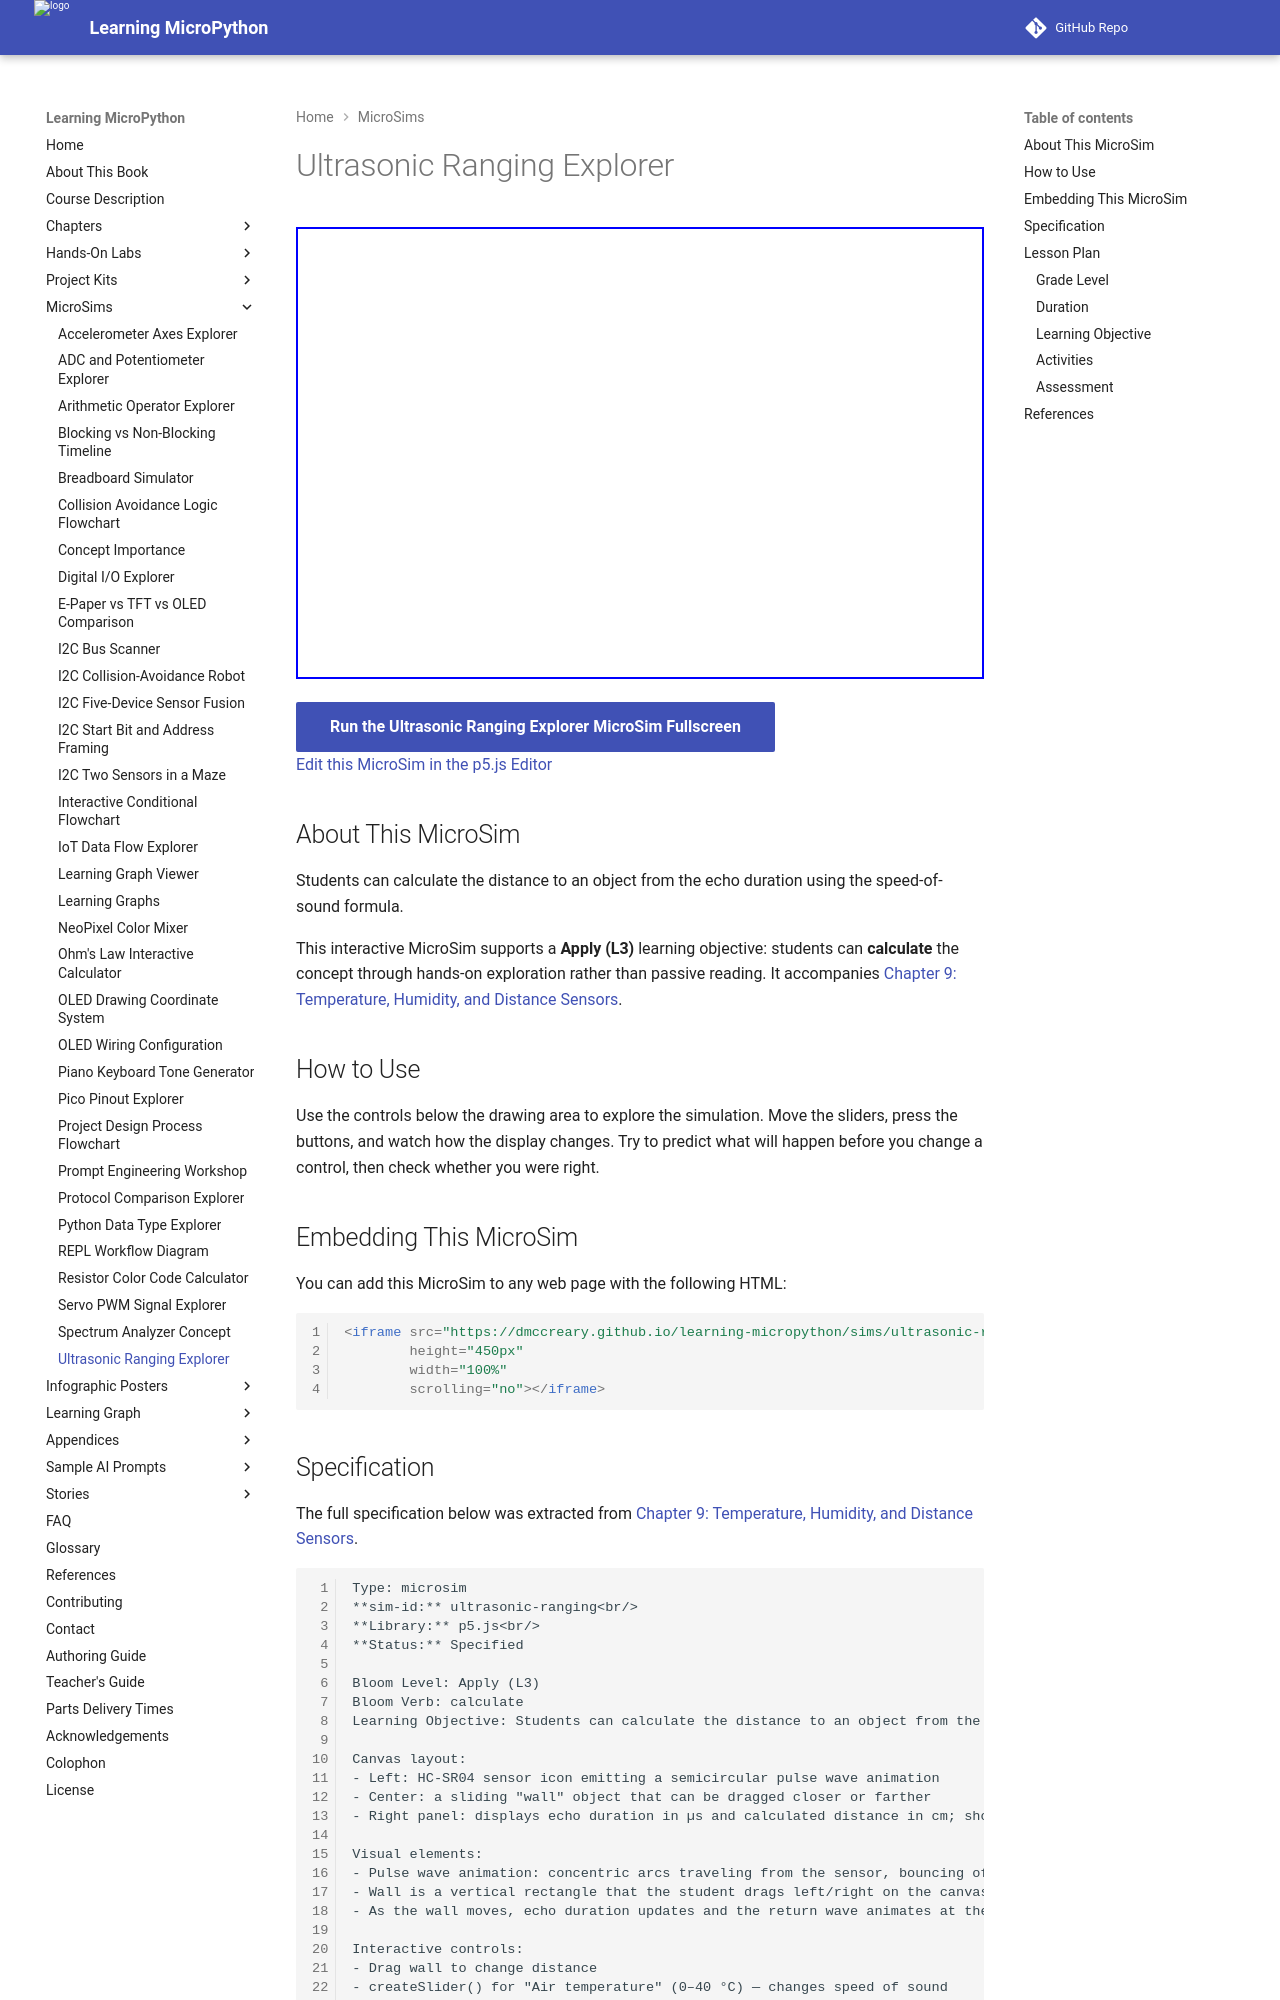

repository: dmccreary/learning-micropython · page: sims/ultrasonic-ranging/index.html · generator: mkdocs

---
title: Ultrasonic Ranging Explorer
description: Students can calculate the distance to an object from the echo duration using the speed-of-sound formula.
image: /sims/ultrasonic-ranging/ultrasonic-ranging.png
og:image: /sims/ultrasonic-ranging/ultrasonic-ranging.png
twitter:image: /sims/ultrasonic-ranging/ultrasonic-ranging.png
social:
   cards: false
quality_score: 0
---

# Ultrasonic Ranging Explorer

<iframe src="main.html" height="452" width="100%" scrolling="no"></iframe>

[Run the Ultrasonic Ranging Explorer MicroSim Fullscreen](./main.html){ .md-button .md-button--primary }
<br/>
[Edit this MicroSim in the p5.js Editor](https://editor.p5js.org/)

## About This MicroSim

Students can calculate the distance to an object from the echo duration using the speed-of-sound formula.

This interactive MicroSim supports a **Apply (L3)** learning objective: students
can **calculate** the concept through hands-on exploration rather than passive
reading. It accompanies
[Chapter 9: Temperature, Humidity, and Distance Sensors](../../chapters/09-temp-distance-sensors/index.md).

## How to Use

Use the controls below the drawing area to explore the simulation. Move the
sliders, press the buttons, and watch how the display changes. Try to predict
what will happen before you change a control, then check whether you were right.

## Embedding This MicroSim

You can add this MicroSim to any web page with the following HTML:

```html
<iframe src="https://dmccreary.github.io/learning-micropython/sims/ultrasonic-ranging/main.html"
        height="450px"
        width="100%"
        scrolling="no"></iframe>
```
